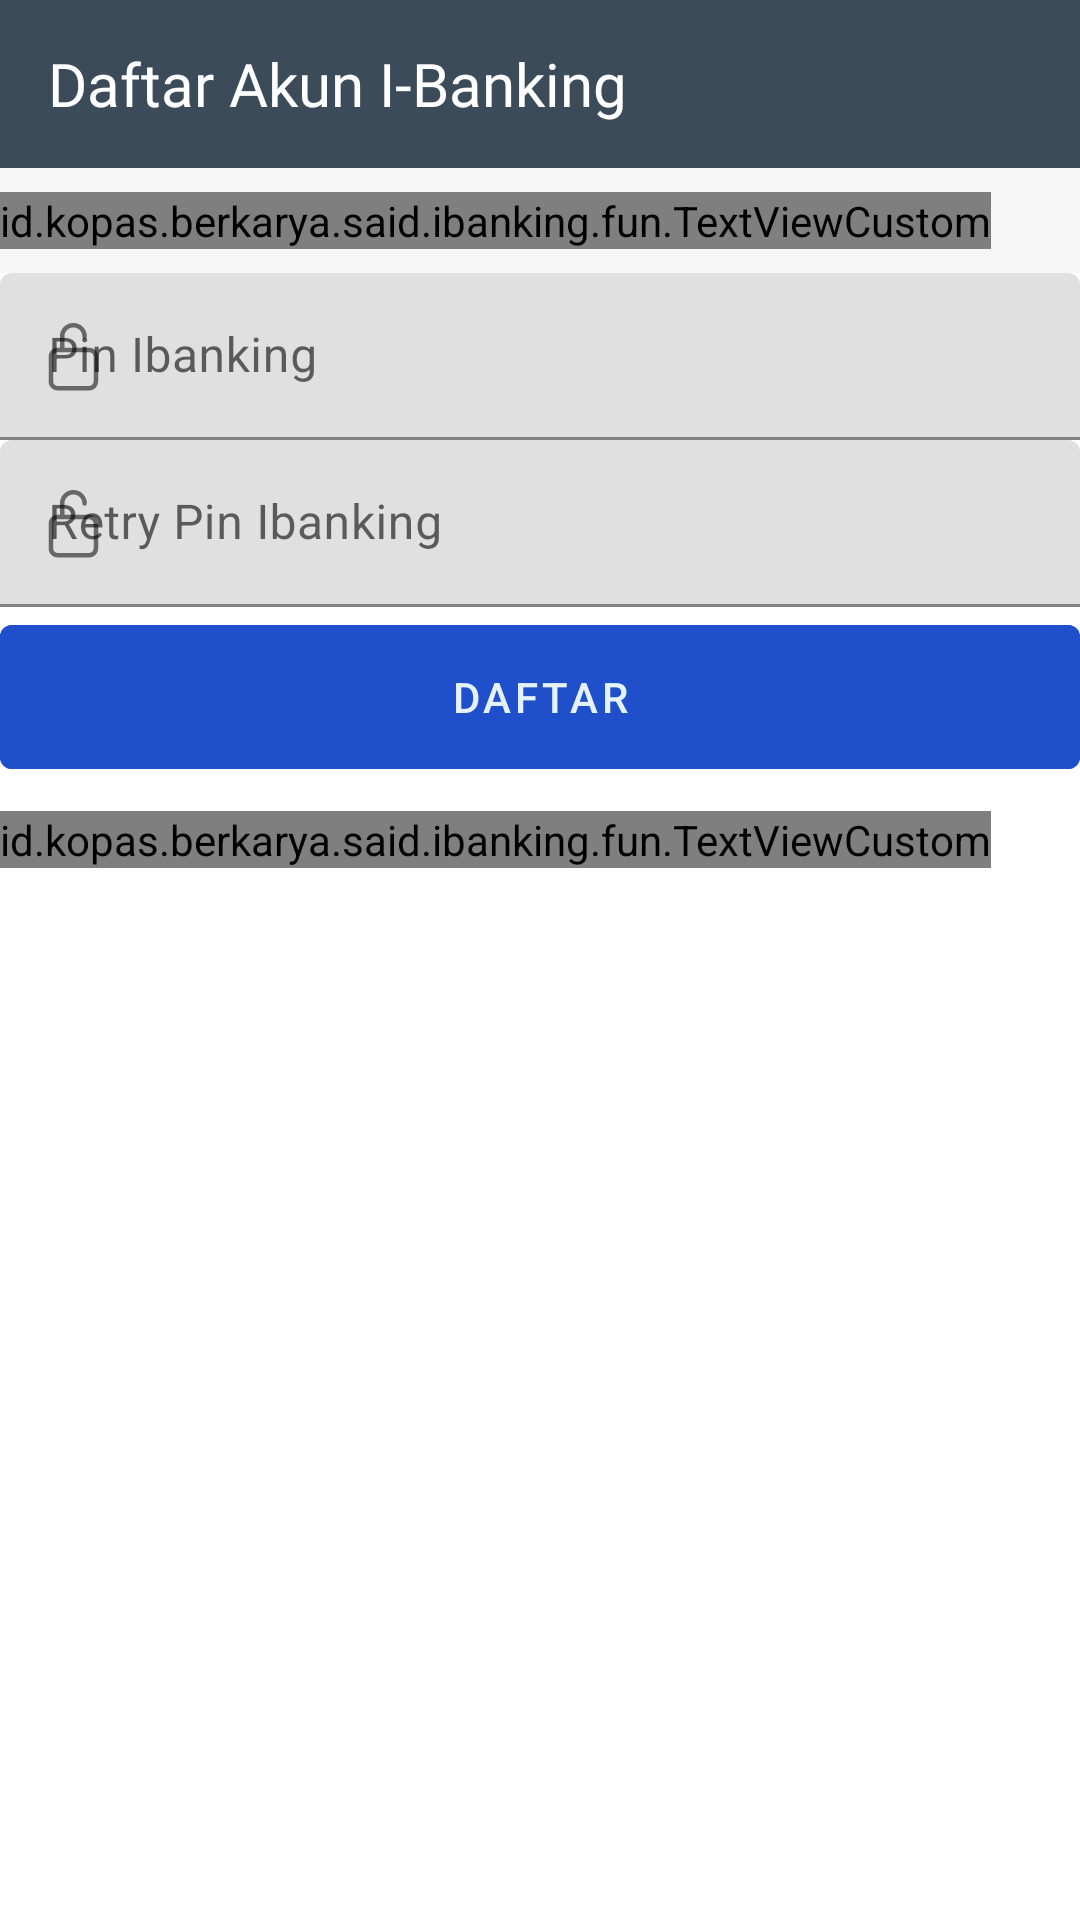

Android layout source for this screen:
<!-- AndroidManifest.xml: activity theme AppTheme.NoActionBar -->
<!-- res/layout/activity_registerpin.xml -->
<?xml version="1.0" encoding="utf-8"?>
<androidx.coordinatorlayout.widget.CoordinatorLayout
    xmlns:android="http://schemas.android.com/apk/res/android"
    xmlns:app="http://schemas.android.com/apk/res-auto"
    android:background="#FFFFFF"
    android:layout_width="match_parent"
    android:layout_height="match_parent">

    <com.google.android.material.appbar.AppBarLayout
        app:elevation="0dp"
        android:layout_width="match_parent"
        android:layout_height="wrap_content"
        android:theme="@style/ThemeOverlay.AppCompat.Dark.ActionBar">

        <androidx.appcompat.widget.Toolbar
            android:id="@+id/toolbar"
            android:layout_width="match_parent"
            android:layout_height="?attr/actionBarSize"
            android:paddingRight="10dp"
            app:popupTheme="@style/ThemeOverlay.AppCompat.Light"
            app:layout_scrollFlags="scroll|enterAlways"
            app:layout_collapseMode="pin">

            <LinearLayout
                android:layout_width="match_parent"
                android:layout_height="wrap_content"
                android:orientation="vertical">

                <TextView
                    android:id="@+id/toolbar_title"
                    style="@style/TextAppearance.AppCompat.Widget.ActionBar.Title"
                    android:fontFamily="@font/overpass_thin"
                    android:layout_width="match_parent"
                    android:layout_height="wrap_content"
                    android:text="Daftar Akun I-Banking"/>

            </LinearLayout>
        </androidx.appcompat.widget.Toolbar>

    </com.google.android.material.appbar.AppBarLayout>

    <androidx.core.widget.NestedScrollView
        android:scrollbars="vertical"
        android:layout_width="fill_parent"
        android:layout_height="fill_parent"
        app:layout_behavior="@string/appbar_scrolling_view_behavior"
        xmlns:app="http://schemas.android.com/apk/res-auto">

        <RelativeLayout
            android:layout_width="match_parent"
            android:layout_height="match_parent">

            <LinearLayout
                android:id="@+id/linierLayout2"
                android:orientation="vertical"
                android:layout_width="match_parent"
                android:layout_height="wrap_content">

                <LinearLayout
                    android:orientation="vertical"
                    android:background="#F6F6F6"
                    android:layout_width="match_parent"
                    android:layout_height="wrap_content">

                    <id.kopas.berkarya.said.ibanking.fun.TextViewCustom
                        app:textViewFont="overpass_thin.ttf"
                        android:padding="0.0dip"
                        android:layout_marginTop="8dp"
                        android:layout_marginBottom="8dp"
                        android:textColor="#99000000"
                        android:textAppearance="@style/TextAppearance.AppCompat.Subhead"
                        android:layout_width="wrap_content"
                        android:layout_height="wrap_content"
                        android:layout_marginLeft="@dimen/activity_horizontal_margin"
                        android:layout_marginRight="@dimen/activity_horizontal_margin"
                        android:text="Informasi Akun Login IBanking"/>
                </LinearLayout>


                <LinearLayout
                    android:layout_centerHorizontal="true"
                    android:layout_centerVertical="true"
                    android:orientation="vertical"
                    android:layout_width="match_parent"
                    android:layout_height="wrap_content">


                    <com.google.android.material.textfield.TextInputLayout
                        style="@style/Widget.MaterialComponents.TextInputLayout.FilledBox"
                        android:layout_width="match_parent"
                        android:layout_height="wrap_content"
                        android:layout_margin="@dimen/activity_vertical_margin"
                        app:startIconDrawable="@drawable/ic_lock_open_outline"
                        app:endIconMode="clear_text"
                        android:hint="Pin Ibanking">

                        <com.google.android.material.textfield.TextInputEditText
                            android:id="@+id/editPin1"
                            android:layout_width="match_parent"
                            android:layout_height="wrap_content"
                            android:digits = "abcdefghijklmnopqrstuvwxyzABCDEFGHIJKLMNOPQRSTUVWXYZ0123456789"
                            android:maxLength="8"
                            android:maxLines="1" />
                    </com.google.android.material.textfield.TextInputLayout>


                    <com.google.android.material.textfield.TextInputLayout
                        style="@style/Widget.MaterialComponents.TextInputLayout.FilledBox"
                        android:layout_width="match_parent"
                        android:layout_height="wrap_content"
                        android:layout_margin="@dimen/activity_vertical_margin"
                        app:startIconDrawable="@drawable/ic_lock_open_outline"
                        app:endIconMode="clear_text"
                        android:hint="Retry Pin Ibanking">

                        <com.google.android.material.textfield.TextInputEditText
                            android:id="@+id/editPin2"
                            android:layout_width="match_parent"
                            android:layout_height="wrap_content"
                            android:digits = "abcdefghijklmnopqrstuvwxyzABCDEFGHIJKLMNOPQRSTUVWXYZ0123456789"
                            android:maxLength="8"
                            android:maxLines="1" />
                    </com.google.android.material.textfield.TextInputLayout>


                    <com.google.android.material.button.MaterialButton
                        style="@style/Widget.MaterialComponents.Button.OutlinedButton"
                        android:backgroundTint="@color/colorBiru"
                        android:textColor="@color/colorWhite"
                        android:id="@+id/actDaftar"
                        android:layout_width="match_parent"
                        android:layout_height="wrap_content"
                        android:minHeight="60dp"
                        android:textAllCaps="true"
                        app:strokeWidth="0dp"
                        app:elevation="0dp"
                        android:elevation="0dp"
                        android:layout_margin="@dimen/activity_vertical_margin"
                        android:text="DAFTAR" />

                </LinearLayout>


                <id.kopas.berkarya.said.ibanking.fun.TextViewCustom
                    app:textViewFont="overpass_thin.ttf"
                    android:textSize="12dp"
                    android:padding="0.0dip"
                    android:layout_marginTop="8dp"
                    android:layout_marginBottom="8dp"
                    android:textColor="#99000000"
                    android:textAppearance="@style/TextAppearance.AppCompat.Subhead"
                    android:layout_width="wrap_content"
                    android:layout_height="wrap_content"
                    android:layout_marginLeft="@dimen/activity_horizontal_margin"
                    android:layout_marginRight="@dimen/activity_horizontal_margin"
                    android:text="* Character yang diizinkan hanya huruf dan angka"/>

            </LinearLayout>
        </RelativeLayout>
    </androidx.core.widget.NestedScrollView>


    <RelativeLayout
        android:visibility="gone"
        android:id="@+id/progressBar"
        android:background="#4D000000"
        android:layout_width="match_parent"
        android:layout_height="match_parent">

        <ProgressBar
            style="@style/Widget.AppCompat.ProgressBar"
            android:layout_centerVertical="true"
            android:layout_centerHorizontal="true"
            android:layout_width="match_parent"
            android:layout_height="wrap_content"
            android:layout_marginTop="-7dp"
            android:indeterminate="true"
            app:layout_behavior="@string/appbar_scrolling_view_behavior" />
    </RelativeLayout>

</androidx.coordinatorlayout.widget.CoordinatorLayout>
<!-- resources referenced by this layout -->
<resources>
  <color name="colorBiru">#1F4FCA</color>
  <color name="colorWhite">#ffe3f2fd</color>
  <!-- drawable ic_lock_open_outline (drawable) -->
  <vector xmlns:android="http://schemas.android.com/apk/res/android"
      android:width="25dp"
      android:height="25dp"
      android:viewportWidth="25"
      android:viewportHeight="25">
    <path
        android:pathData="M9.6106,2.6364C10.4545,1.7925 11.5991,1.3184 12.7926,1.3184C13.9861,1.3184 15.1307,1.7925 15.9746,2.6364C16.8185,3.4803 17.2926,4.6249 17.2926,5.8184C17.2926,6.2326 16.9568,6.5684 16.5426,6.5684C16.1284,6.5684 15.7926,6.2326 15.7926,5.8184C15.7926,5.0227 15.4765,4.2597 14.9139,3.697C14.3513,3.1344 13.5883,2.8184 12.7926,2.8184C11.997,2.8184 11.2339,3.1344 10.6713,3.697C10.1087,4.2597 9.7926,5.0227 9.7926,5.8184V10.3184C9.7926,10.7326 9.4568,11.0684 9.0426,11.0684C8.6284,11.0684 8.2926,10.7326 8.2926,10.3184V5.8184C8.2926,4.6249 8.7667,3.4803 9.6106,2.6364Z"
        android:fillColor="#606060"
        android:fillType="evenOdd"/>
    <path
        android:pathData="M7.5426,11.0684C6.7142,11.0684 6.0426,11.7399 6.0426,12.5684V20.8184C6.0426,21.6468 6.7142,22.3184 7.5426,22.3184H18.0426C18.871,22.3184 19.5426,21.6468 19.5426,20.8184V12.5684C19.5426,11.7399 18.871,11.0684 18.0426,11.0684H7.5426ZM4.5426,12.5684C4.5426,10.9115 5.8857,9.5684 7.5426,9.5684H18.0426C19.6995,9.5684 21.0426,10.9115 21.0426,12.5684V20.8184C21.0426,22.4752 19.6995,23.8184 18.0426,23.8184H7.5426C5.8857,23.8184 4.5426,22.4752 4.5426,20.8184V12.5684Z"
        android:fillColor="#606060"
        android:fillType="evenOdd"/>
  </vector>
  <style name="AppTheme.NoActionBar">
          <item name="windowActionBar">false</item>
          <item name="windowNoTitle">true</item>
      </style>
</resources>
